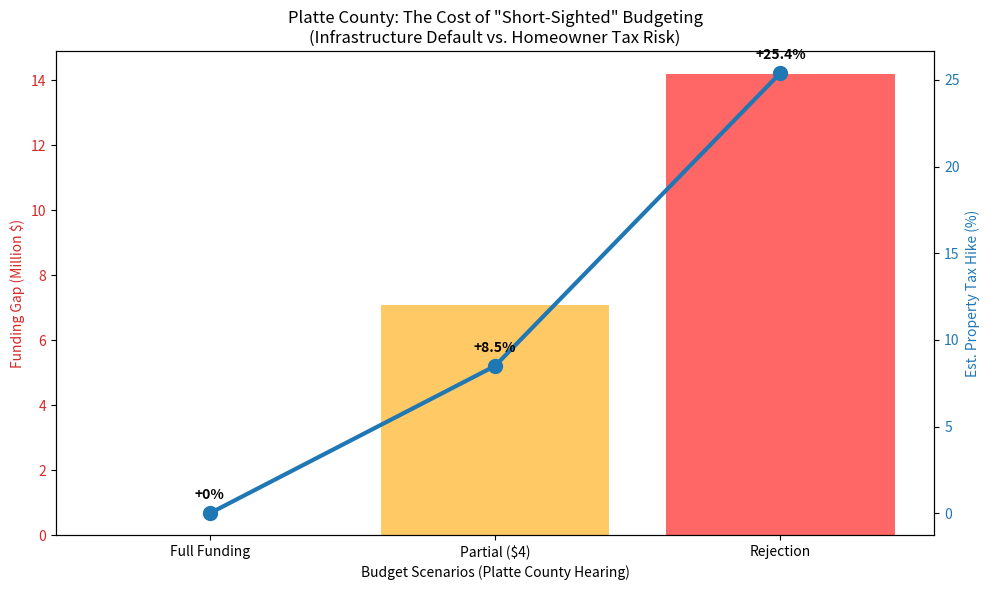

Write Python code to recreate this figure.
import matplotlib.pyplot as plt
import numpy as np

# Data for Property Tax Risk Simulation
scenarios = ['Full Funding', 'Partial ($4)', 'Rejection']
infrastructure_shortfall = [0, 7.1, 14.2] # Million USD
property_tax_hike_percent = [0, 8.5, 25.4] # Estimated % increase

# Create visualization
fig, ax1 = plt.subplots(figsize=(10, 6))

color = 'tab:red'
ax1.set_xlabel('Budget Scenarios (Platte County Hearing)')
ax1.set_ylabel('Funding Gap (Million $)', color=color)
bars = ax1.bar(scenarios, infrastructure_shortfall, color=['green', 'orange', 'red'], alpha=0.6)
ax1.tick_params(axis='y', labelcolor=color)

ax2 = ax1.twinx()
color = 'tab:blue'
ax2.set_ylabel('Est. Property Tax Hike (%)', color=color)
ax2.plot(scenarios, property_tax_hike_percent, color=color, marker='o', linewidth=3, markersize=10)
ax2.tick_params(axis='y', labelcolor=color)

for i, txt in enumerate(property_tax_hike_percent):
    ax2.annotate(f'+{txt}%', (scenarios[i], property_tax_hike_percent[i]), textcoords="offset points", xytext=(0,10), ha='center', fontweight='bold')

plt.title('Platte County: The Cost of "Short-Sighted" Budgeting\n(Infrastructure Default vs. Homeowner Tax Risk)')
fig.tight_layout()

plt.savefig('property_tax_risk_chart.png')
print("Chart generated: property_tax_risk_chart.png")